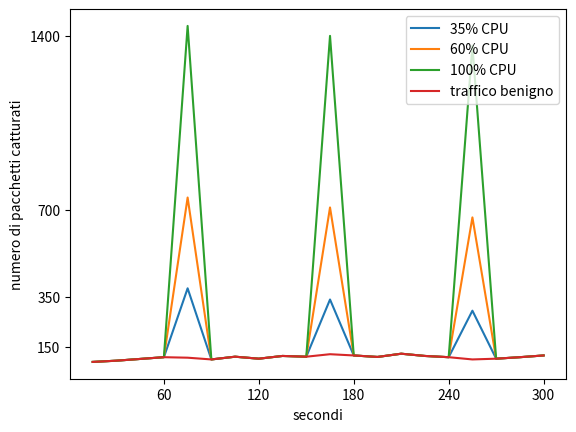

The matplotlib source for this figure:
import matplotlib.pyplot as plt

# Time data in seconds
secondi = [15,30,45,60,75,90,105,120,135,150,165,180,195,210,225,240,255,270,285,300]

# Packet count data per second
count_values26 = [89,94,101,108,1440,99,110,102,113,110,1400,115,109,122,113,108,1360,102,108,115] 
count_values15 = [89,94,101,108,750,99,110,102,113,110,710,115,109,122,113,108,670,102,108,115] 
count_values09 = [89,94,101,108,385,99,110,102,113,110,340,115,109,122,113,108,295,102,108,115] 
count_values00 = [89,94,101,108,106,99,110,102,113,110,120,115,109,122,113,108,99,102,108,115]

# Create graphs
plt.plot(secondi, count_values09, label='35% CPU')
plt.plot(secondi, count_values15, label='60% CPU')
plt.plot(secondi, count_values26, label='100% CPU')
plt.plot(secondi, count_values00, label='traffico benigno')

# Set values on the x-axis
plt.xticks([60, 120, 180, 240, 300])
plt.yticks([150, 350, 700, 1400])


# Add label for x-axis and y-axis.
plt.xlabel('secondi')
plt.ylabel('numero di pacchetti catturati')

# Add legend
plt.legend()

# Show graph
plt.show()
